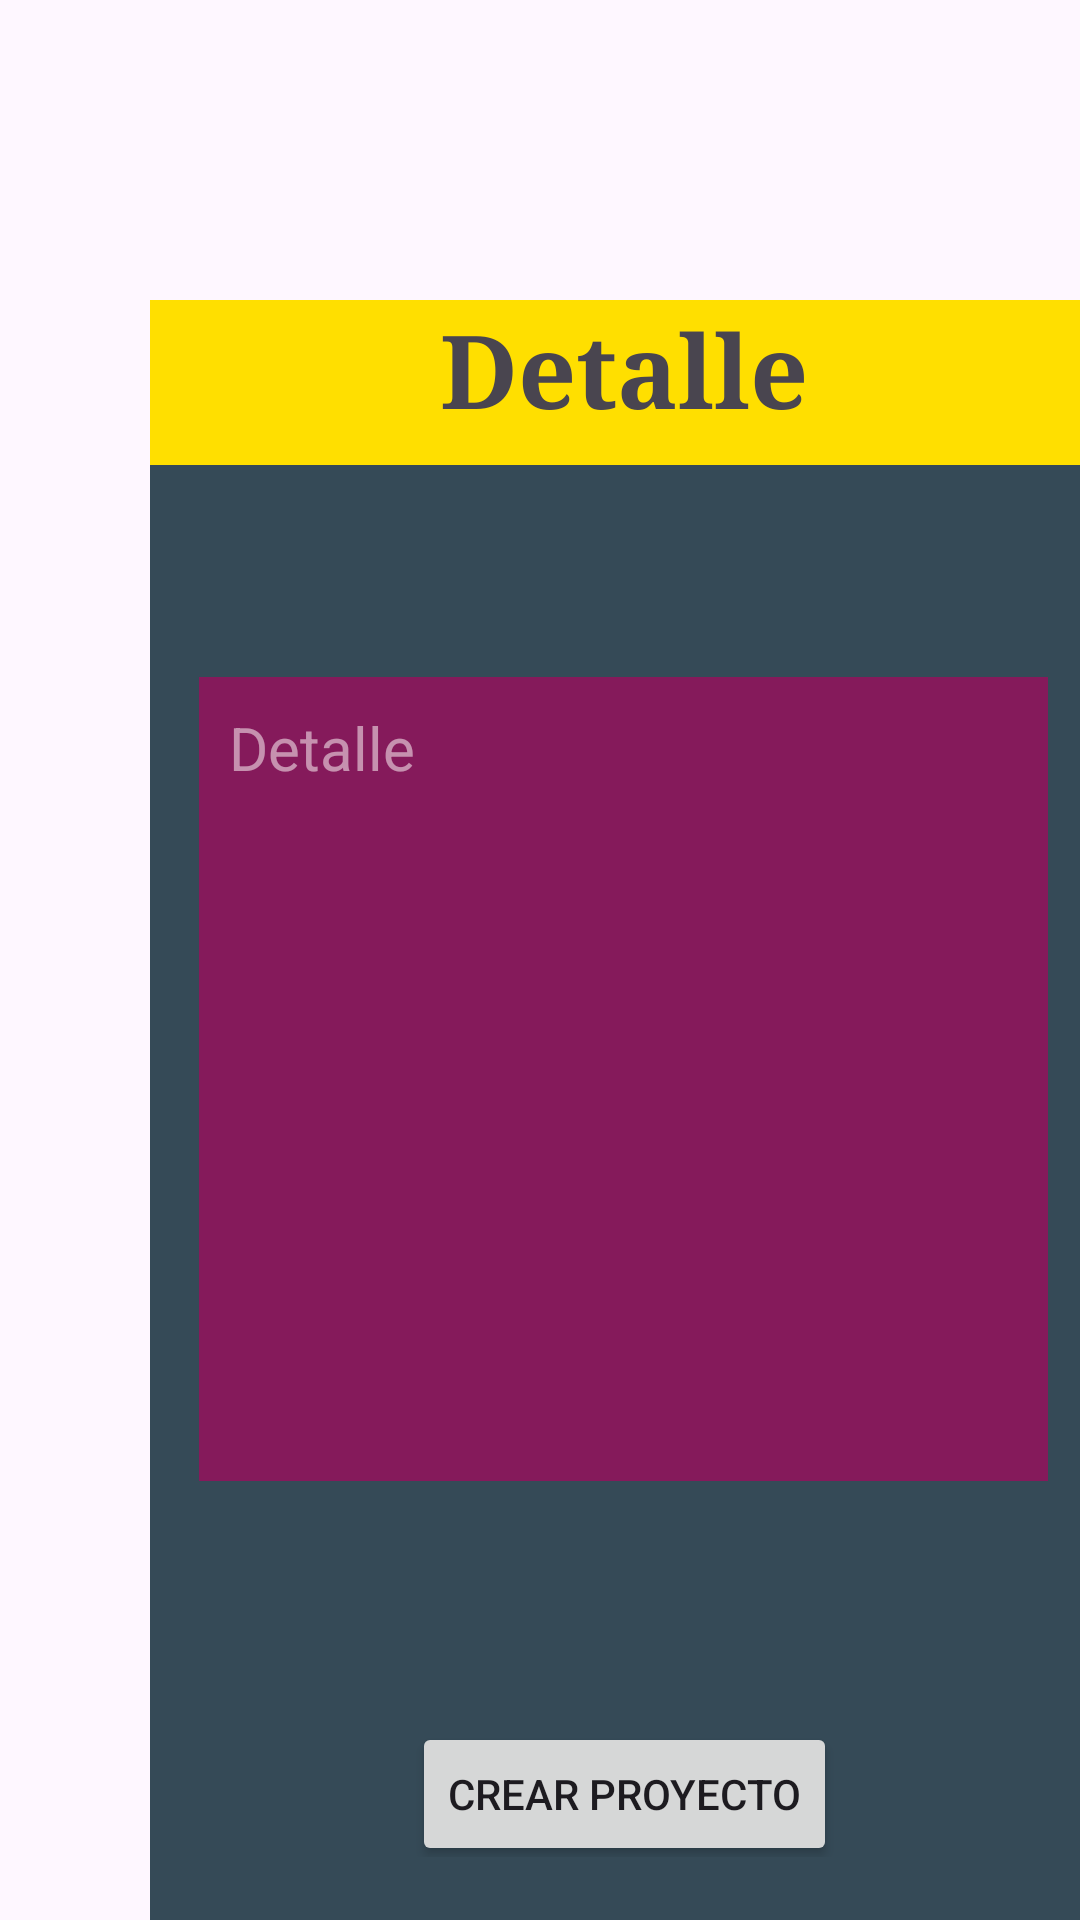

Write the Android layout XML for this screen, with the resource values it uses.
<!-- AndroidManifest.xml: application theme Base.Theme.DefinitiveProjecy -->
<!-- res/layout/fragment_create_project3.xml -->
<?xml version="1.0" encoding="utf-8"?>
<FrameLayout xmlns:android="http://schemas.android.com/apk/res/android"
    xmlns:app="http://schemas.android.com/apk/res-auto"
    xmlns:tools="http://schemas.android.com/tools"
    android:id="@+id/fc_create_project1_fragment"
    android:layout_width="match_parent"
    android:layout_height="match_parent"
    android:background="@drawable/fondo_create_project"
    tools:context=".ui.CreateProject3Fragment">

    
    <androidx.constraintlayout.widget.ConstraintLayout
        android:layout_width="316dp"
        android:layout_height="569dp"
        android:layout_marginStart="50dp"
        android:layout_marginTop="100dp"
        android:layout_marginEnd="50dp"
        android:layout_marginBottom="100dp"
        android:background="@color/backgraound_new_peoject_card"
        android:paddingBottom="50dp">


        <TextView
            android:id="@+id/tv_title_calendar"
            android:layout_width="0dp"
            android:layout_height="55dp"
            android:background="@color/school_bus_yellow"
            android:fontFamily="serif"
            android:text="@string/tv_detail_pro"
            android:textAlignment="center"
            android:textSize="34sp"
            android:textStyle="bold"
            app:layout_constraintBottom_toTopOf="@+id/et_detail_pro"
            app:layout_constraintEnd_toEndOf="parent"
            app:layout_constraintHorizontal_bias="0.0"
            app:layout_constraintStart_toStartOf="parent"
            app:layout_constraintTop_toTopOf="parent"
            app:layout_constraintVertical_bias="0.0" />

        <EditText
            android:id="@+id/et_detail_pro"
            android:layout_width="283dp"
            android:layout_height="268dp"
            android:layout_margin="30dp"
            android:background="@color/bg_box_project"
            android:contentDescription="@string/tv_detail"
            android:gravity="top|start"
            android:hint="@string/tv_detail_pro"
            android:inputType="textMultiLine"
            android:lines="4"
            android:maxLines="6"
            android:minLines="3"
            android:overScrollMode="always"
            android:padding="10dp"
            android:scrollbars="vertical"
            android:scrollHorizontally="false"
            android:textColor="@color/deep_pink"
            android:textColorHint="@color/color_text_hint"
            android:textSize="20sp"
            app:layout_constraintBottom_toBottomOf="parent"
            app:layout_constraintEnd_toEndOf="parent"
            app:layout_constraintHorizontal_bias="0.515"
            app:layout_constraintStart_toStartOf="parent"
            app:layout_constraintTop_toTopOf="parent"
            app:layout_constraintVertical_bias="0.501" />

        <Button
            android:id="@+id/btn_create_project"
            android:layout_width="wrap_content"
            android:layout_height="wrap_content"
            android:layout_marginStart="123dp"
            android:layout_marginTop="102dp"
            android:layout_marginEnd="103dp"
            android:layout_marginBottom="20dp"
            android:text="@string/btn_create_pro"
            app:layout_constraintBottom_toBottomOf="parent"
            app:layout_constraintEnd_toEndOf="parent"
            app:layout_constraintHorizontal_bias="0.692"
            app:layout_constraintStart_toStartOf="parent"
            app:layout_constraintTop_toBottomOf="@+id/et_detail_pro"
            app:layout_constraintVertical_bias="0.488" />

    </androidx.constraintlayout.widget.ConstraintLayout>

</FrameLayout>
<!-- resources referenced by this layout -->
<resources>
  <color name="backgraound_new_peoject_card">#CA001E2C</color>
  <color name="bg_box_project">#ABAD045D</color>
  <color name="color_text_hint">#8AFEF7F7</color>
  <color name="deep_pink">#FF1891</color>
  <color name="school_bus_yellow">#FFDF00</color>
  <string name="btn_create_pro">Crear proyecto</string>
  <string name="tv_detail">Detalle\n</string>
  <string name="tv_detail_pro">Detalle</string>
  <style name="Base.Theme.DefinitiveProjecy" parent="Theme.Material3.Light.NoActionBar">
          
          <item name="colorPrimary">@color/school_bus_yellow</item>
          <item name="colorPrimaryVariant">@color/deep_pink</item>
          <item name="colorSecondary">@color/palatinate_blue</item>
          <item name="colorSecondaryVariant">@color/white</item>
  
          
          <item name="colorSurface">@color/white</item>
          <item name="colorOnPrimary">@color/black</item>
          <item name="colorOnSecondary">@color/white</item>
          <item name="colorOnBackground">@color/black</item>
          <item name="colorOnSurface">@color/black</item>
      </style>
  <color name="palatinate_blue">#0235FF</color>
  <color name="white">#FFFFFFFF</color>
  <color name="black">#FF000000</color>
</resources>
